Run: headless pygame with SDL's dummy video driver; simulated clock (each Clock.tick advances the game by its frame time, no real sleeping); random seed 0; keys injected as events and as key.get_pressed() state; no mouse input.
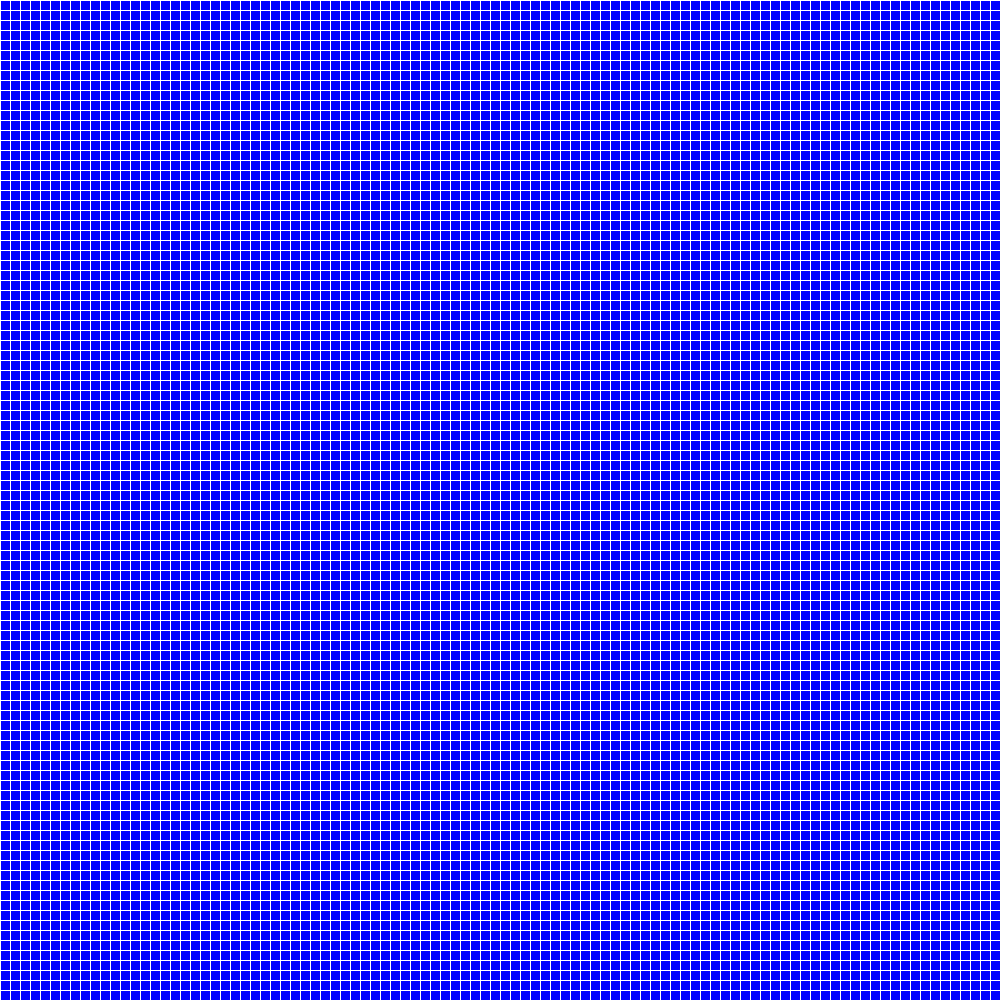
Frame 1 of 4 · flips 1–60 · no input
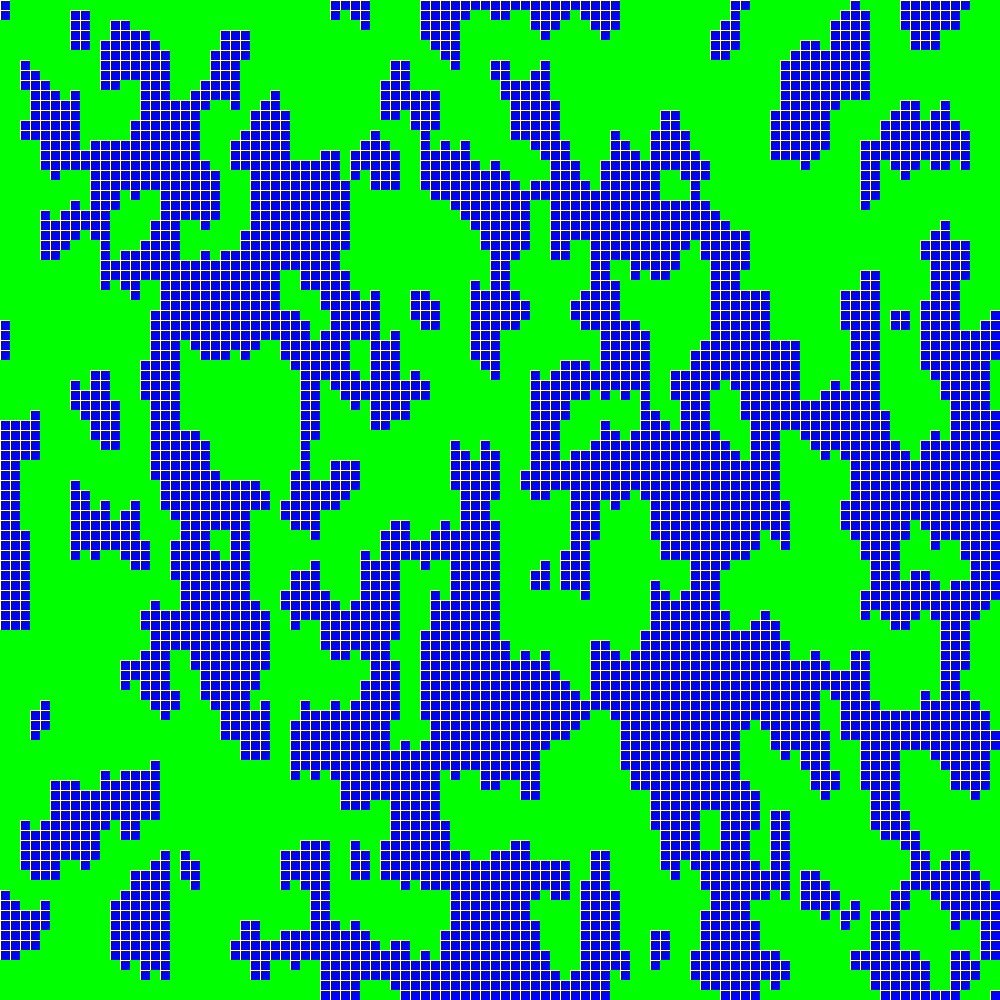
Frame 2 of 4 · flips 61–180 · tapped SPACE, RETURN · held RIGHT (→), D
Frame 3 of 4 · flips 181–300 · held DOWN (↓), S · screen unchanged from frame 2, image omitted
Frame 4 of 4 · flips 301–420 · held LEFT (←), A, UP (↑), W · screen unchanged from frame 3, image omitted

The pygame program that drew these frames:

import pygame as pg
import random

pg.font.init()

window = pg.display.set_mode((1000, 1000))
clock = pg.time.Clock()

cell_rects = []
cells_filled = {}

width_cell_rects = []

filled_cell_amount = 0
empty_cell_amount = 0

def draw_grid():
    for x in range(0, window.get_width(), 10):
        pg.draw.line(window, (255, 255, 255), (x, 0), (x, window.get_height()))
    
    for y in range(0, window.get_height(), 10):
        pg.draw.line(window, (255, 255, 255), (0 ,y), (window.get_width(), y))

def find_cells():
    for x in range(0, window.get_width(), 10):
        for y in range(0, window.get_height(), 10):
            cell = pg.Rect(x, y, 10, 10)
            cell_rects.append(cell)
            
def find_cells_width():
    for y in range(0, window.get_width(), 10):
        for x in range(0, window.get_height(), 10):
            cell = pg.Rect(x, y, 10, 10)
            width_cell_rects.append(cell)
            
def fill_random_cells():
    global filled_cell_amount, empty_cell_amount
    
    for cell in cell_rects:
        if random.choice([True, False]):
            cells_filled[cell.topleft] = True
            filled_cell_amount += 1
        else:
            cells_filled[cell.topleft] = False
            empty_cell_amount += 1
            
def draw_filled_cells():
    for index, cell_location in enumerate(cells_filled):
        if cells_filled[cell_location]:
            pg.draw.rect(window, (0, 255, 0), cell_rects[index])
            
def check_nearby_tiles():
    for index, location in enumerate(cells_filled):
        left_index = index-1
        left_location = cell_rects[left_index].topleft
        left_filled = cells_filled[left_location]
        
        right_index = index+1
        try:
            right_location = cell_rects[right_index].topleft
        except:
            continue
        right_filled = cells_filled[right_location]
        
        filled = cells_filled[location]
        
        if left_filled and right_filled and not filled:
            cells_filled[location] = True
        elif not left_filled and not right_filled and filled:
            cells_filled[location] = False
            
def check_nearby_tiles_width():
    for index, location in enumerate(cells_filled):
        left_index = index-1
        left_location = width_cell_rects[left_index].topleft
        left_filled = cells_filled[left_location]
        
        right_index = index+1
        try:
            right_location = width_cell_rects[right_index].topleft
        except:
            continue
        right_filled = cells_filled[right_location]
        
        filled = cells_filled[location]
        
        if left_filled and right_filled:
            cells_filled[location] = True
        if not left_filled and not right_filled:
            cells_filled[location] = False

running = True
iterations = False

find_cells_width()

while running:
    window.fill((0, 0, 255))
    
    draw_grid()
    draw_filled_cells()
    
    if iterations == -1:
        font = pg.font.Font(pg.font.get_default_font(), 50)
        text = font.render("Cleaning up...", False, (255, 255, 255))
        window.blit(text, (0, 0))
        
        check_nearby_tiles_width()
        check_nearby_tiles_width()
        check_nearby_tiles_width()
        check_nearby_tiles()
        check_nearby_tiles()
        check_nearby_tiles()
        
        iterations = False

    if iterations:
        check_nearby_tiles_width()
        check_nearby_tiles()
        draw_filled_cells()
        
        font = pg.font.Font(pg.font.get_default_font(), 50)
        text = font.render(f"Iterations Left: {iterations}", False, (255, 255, 255))
        window.blit(text, (0, 0))
        
        iterations = iterations - 1 if iterations > 1 else -1
    
    clock.tick()
    pg.display.update()
    
    for event in pg.event.get():
        if event.type == pg.QUIT:
            running = False
            break
        elif event.type == pg.KEYUP:
            if event.key == pg.K_RETURN:
                cells_filled = {}
                cell_rects = []
                filled_cell_amount = 0
                empty_cell_amount = 0
                
                find_cells()
                fill_random_cells()
            elif event.key == pg.K_SPACE:
                iterations += 10
            elif event.key == pg.K_b:
                check_nearby_tiles()
            elif event.key == pg.K_n:
                check_nearby_tiles_width()
            elif event.key == pg.K_m:
                check_nearby_tiles_width()
                check_nearby_tiles()
